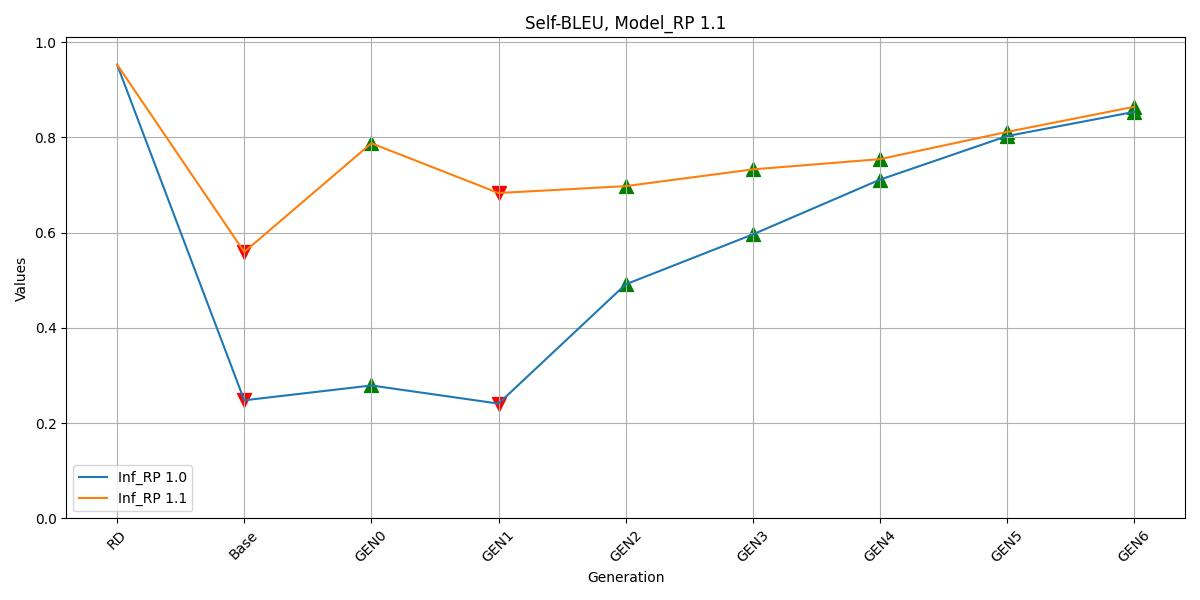

The data file committed next to this chart (first rows):
, Inf_RP 1.0, Inf_RP 1.1
RD, 0.9526, 0.9526
Base, 0.248, 0.5595
GEN0, 0.2791, 0.7876
GEN1, 0.241, 0.6832
GEN2, 0.4914, 0.6976
GEN3, 0.5962, 0.7328
GEN4, 0.7112, 0.7542
GEN5, 0.8027, 0.8114
GEN6, 0.8535, 0.8642
